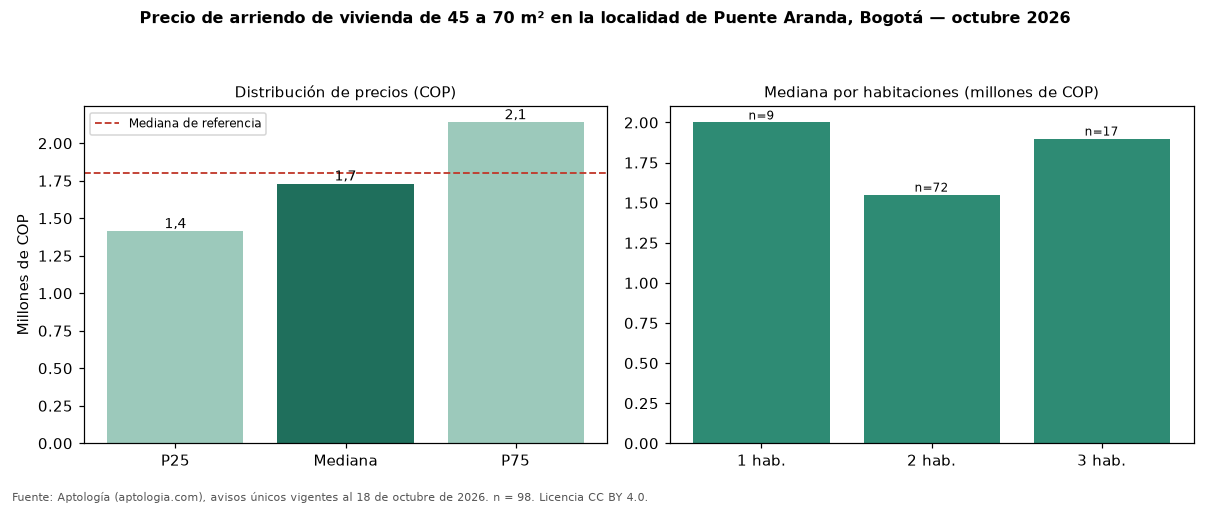

Data behind this chart, as committed beside it:
seccion, metrica, valor_cop, n
precio, p25, 1412500, 98
precio, mediana, 1730000, 98
precio, p75, 2138400, 98
cop_por_m2, p25, 26486, 98
cop_por_m2, mediana, 31158, 98
cop_por_m2, p75, 40978, 98
area, area_mediana_m2, 54.1, 98
habitaciones, 1, 2000000, 9
habitaciones, 2, 1550500, 72
habitaciones, 3, 1900000, 17
administracion, mediana, 244000, 13
estrato, moda, 3, 
parqueadero, porcentaje_con_parqueadero, 40.8, 98
referencia, mediana_referencia, 1800000, 307
referencia, mediana_cop_por_m2_referencia, 36538, 307
